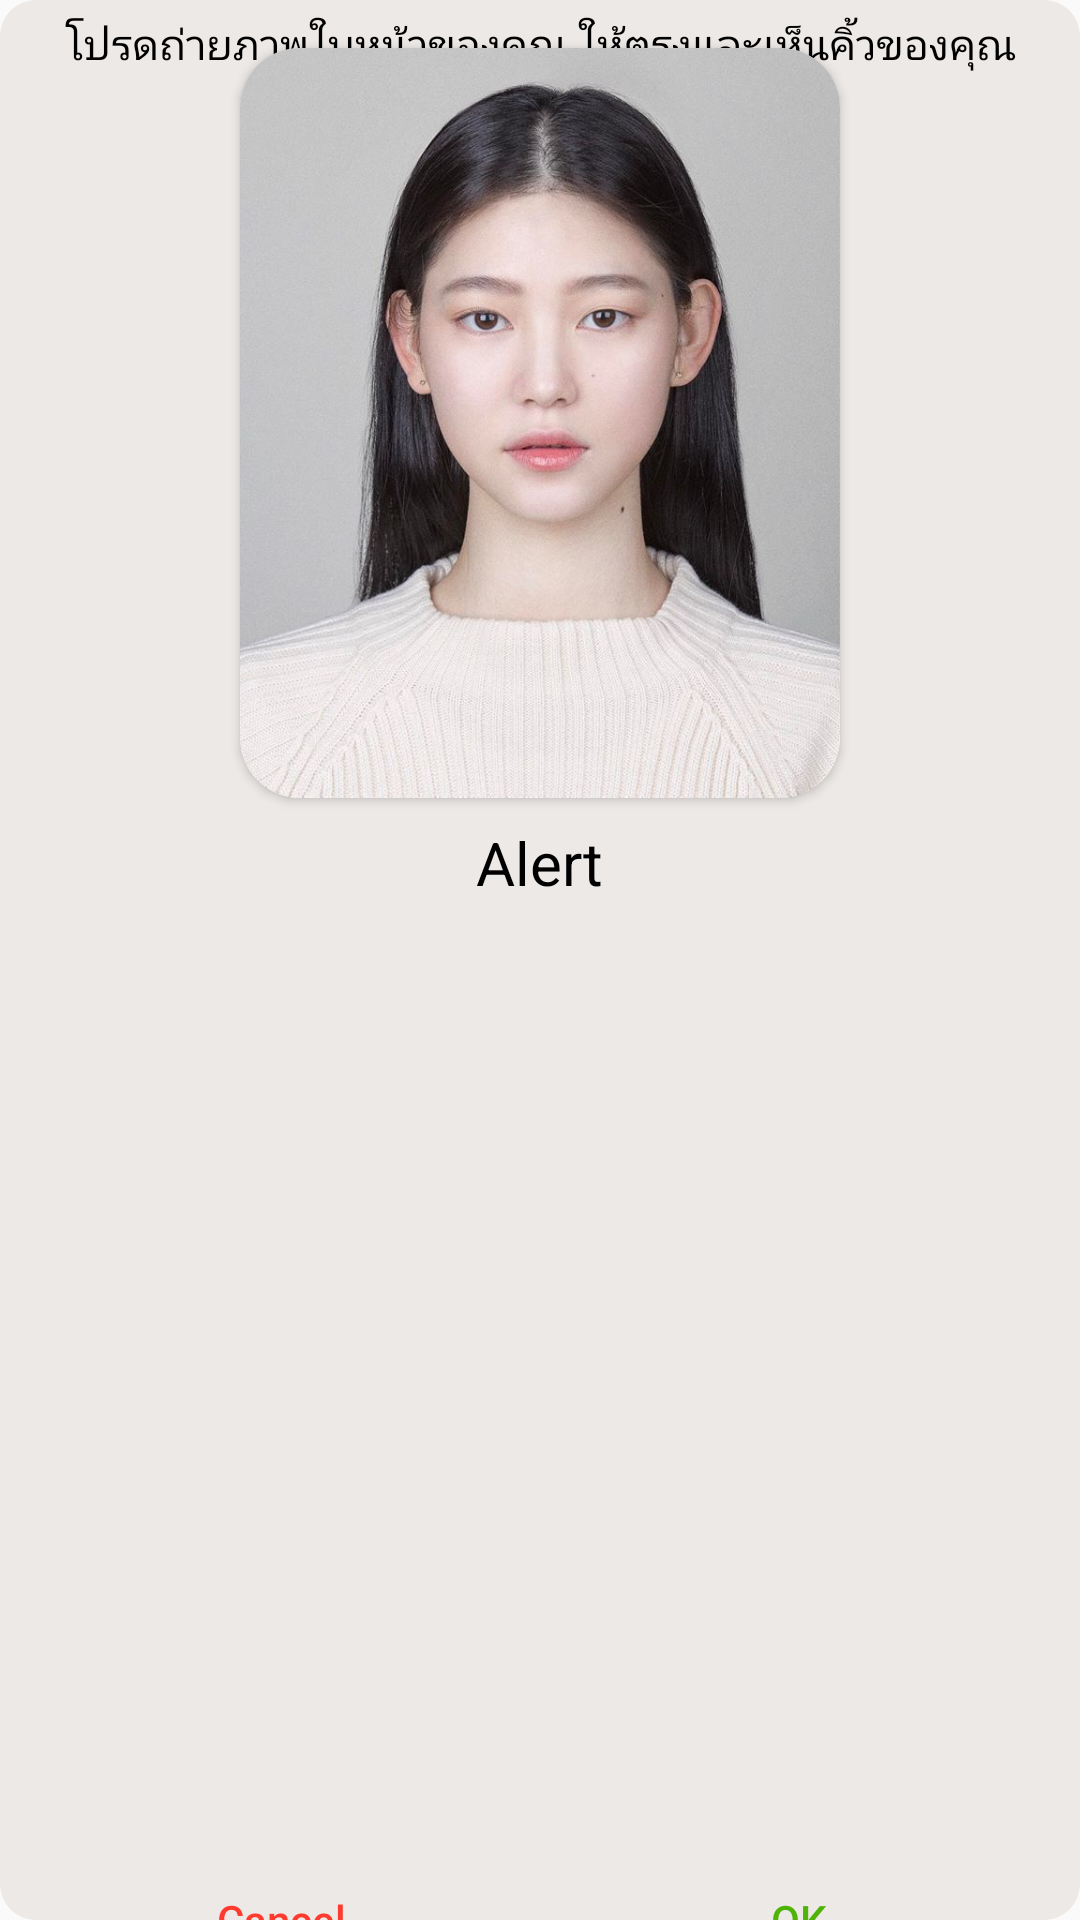

Produce the Android XML layout that renders to this screen, including the resource entries it uses.
<!-- AndroidManifest.xml: application theme Theme.EyebrowsApp -->
<!-- res/layout/dialog_layout.xml -->
<?xml version="1.0" encoding="utf-8"?>
<androidx.constraintlayout.widget.ConstraintLayout xmlns:android="http://schemas.android.com/apk/res/android"
    xmlns:app="http://schemas.android.com/apk/res-auto"
    xmlns:tools="http://schemas.android.com/tools"
    android:layout_width="match_parent"
    android:layout_height="wrap_content"
    android:background="@drawable/dialog_background">

    <androidx.cardview.widget.CardView
        android:id="@+id/imageView"
        android:layout_width="200dp"
        android:layout_height="250dp"
        app:cardCornerRadius="20dp"
        android:layout_marginStart="60dp"
        android:layout_marginTop="16dp"
        android:layout_marginEnd="60dp"
        app:layout_constraintEnd_toEndOf="parent"
        app:layout_constraintStart_toStartOf="parent"
        app:layout_constraintTop_toTopOf="parent">

        <ImageView
            android:layout_width="match_parent"
            android:layout_height="match_parent"
            app:srcCompat="@drawable/women5"
            />
    </androidx.cardview.widget.CardView>


    <TextView
        android:id="@+id/textView"
        android:layout_width="wrap_content"
        android:layout_height="wrap_content"
        android:layout_marginStart="8dp"
        android:layout_marginTop="8dp"
        android:layout_marginEnd="8dp"
        android:text="Alert"
        android:textColor="@android:color/black"
        android:textSize="20sp"
        app:layout_constraintEnd_toEndOf="parent"
        app:layout_constraintStart_toStartOf="parent"
        app:layout_constraintTop_toBottomOf="@+id/imageView" />

    <TextView
        android:id="@+id/textView2"
        android:layout_width="0dp"
        android:layout_marginTop="5dp"
        android:layout_height="match_parent"
        android:layout_marginStart="16dp"
        android:layout_marginEnd="16dp"
        android:text="โปรดถ่ายภาพใบหน้าของคุณ ให้ตรงและเห็นคิ้วของคุณชัดเจน ดั่งรูปด้านบน"
        android:textColor="@android:color/black"
        android:textAlignment="center"
        app:layout_constraintEnd_toEndOf="parent"
        app:layout_constraintStart_toStartOf="parent"
        app:layout_constraintTop_toBottomOf="@+id/textView" />
    <View
        android:id="@+id/divider1"
        android:layout_width="0dp"
        android:layout_height="1dp"
        app:layout_constraintEnd_toEndOf="parent"
        app:layout_constraintStart_toStartOf="parent"
        android:layout_marginTop="5dp"
        app:layout_constraintTop_toBottomOf="@+id/textView2"
        android:background="#C1C1C1"/>
    <View
        android:layout_marginTop="5dp"
        android:id="@+id/divider"
        android:layout_width="1dp"
        android:layout_height="0dp"
        app:layout_constraintBottom_toBottomOf="parent"
        app:layout_constraintEnd_toEndOf="parent"
        app:layout_constraintStart_toStartOf="parent"
        app:layout_constraintTop_toBottomOf="@+id/textView2"
        android:background="#C1C1C1"/>

    <Button
        android:id="@+id/btn_cancel"
        android:layout_width="0dp"
        android:layout_height="wrap_content"
        android:layout_marginStart="16dp"
        android:layout_marginTop="16dp"
        android:layout_marginEnd="8dp"
        android:layout_marginBottom="16dp"
        android:background="@drawable/ripple_effect02"
        android:stateListAnimator="@null"
        android:text="Cancel"
        android:textAllCaps="false"
        android:textColor="#FF3B30"
        app:layout_constraintBottom_toBottomOf="parent"
        app:layout_constraintEnd_toStartOf="@+id/divider"
        app:layout_constraintStart_toStartOf="parent"
        app:layout_constraintTop_toBottomOf="@+id/textView2" />

    <Button
        android:id="@+id/btn_okay"
        android:layout_width="0dp"
        android:layout_height="wrap_content"
        android:layout_marginStart="8dp"
        android:layout_marginTop="16dp"
        android:layout_marginEnd="16dp"
        android:layout_marginBottom="16dp"
        android:background="@drawable/ripple_effect02"
        android:stateListAnimator="@null"
        android:text="OK"
        android:textAllCaps="false"
        android:textColor="#4FB308"
        app:layout_constraintBottom_toBottomOf="parent"
        app:layout_constraintEnd_toEndOf="parent"
        app:layout_constraintStart_toEndOf="@+id/divider"
        app:layout_constraintTop_toBottomOf="@+id/textView2" />
</androidx.constraintlayout.widget.ConstraintLayout>
<!-- resources referenced by this layout -->
<resources>
  <!-- drawable dialog_background (drawable) -->
  <?xml version="1.0" encoding="utf-8"?>
  <shape xmlns:android="http://schemas.android.com/apk/res/android"
      android:shape="rectangle">
  
      <solid android:color="#ece9e6" />
      <corners android:radius="12sp" />
  
  </shape>
  <!-- drawable ripple_effect02 (drawable) -->
  <?xml version="1.0" encoding="utf-8"?>
  <ripple xmlns:android="http://schemas.android.com/apk/res/android"
      android:color="#777777">
  
      <item>
          <shape android:shape="rectangle">
              <solid android:color="#ece9e6"/>
              <corners android:radius="8dp"/>
  
              <padding android:left="10dp"
                  android:top="10dp"
                  android:right="10dp"
                  android:bottom="10dp"
                  />
              <corners android:bottomRightRadius="10dp" android:bottomLeftRadius="10dp"
                  android:topLeftRadius="10dp" android:topRightRadius="10dp"/>
          </shape>
      </item>
  
  </ripple>
  <!-- drawable women5: jpg bitmap (drawable, 70314 bytes) -->
  <style name="Theme.EyebrowsApp" parent="Theme.AppCompat.Light.NoActionBar">
          
          <item name="colorPrimary">@color/purple_500</item>
          <item name="colorPrimaryVariant">@color/purple_700</item>
          <item name="colorOnPrimary">@color/white</item>
          
          <item name="colorSecondary">@color/teal_200</item>
          <item name="colorSecondaryVariant">@color/teal_700</item>
          <item name="colorOnSecondary">@color/black</item>
          
          <item name="android:statusBarColor" tools:targetApi="l">?attr/colorPrimaryVariant</item>
          
      </style>
  <!-- not gathered from this repository: default colours our renderer supplied (Android Studio template values) -->
  <color name="purple_500">#FF6200EE</color>
  <color name="purple_700">#FF3700B3</color>
  <color name="teal_200">#FF03DAC5</color>
  <color name="teal_700">#FF018786</color>
  <color name="black">#FF000000</color>
  <color name="white">#FFFFFFFF</color>
</resources>
